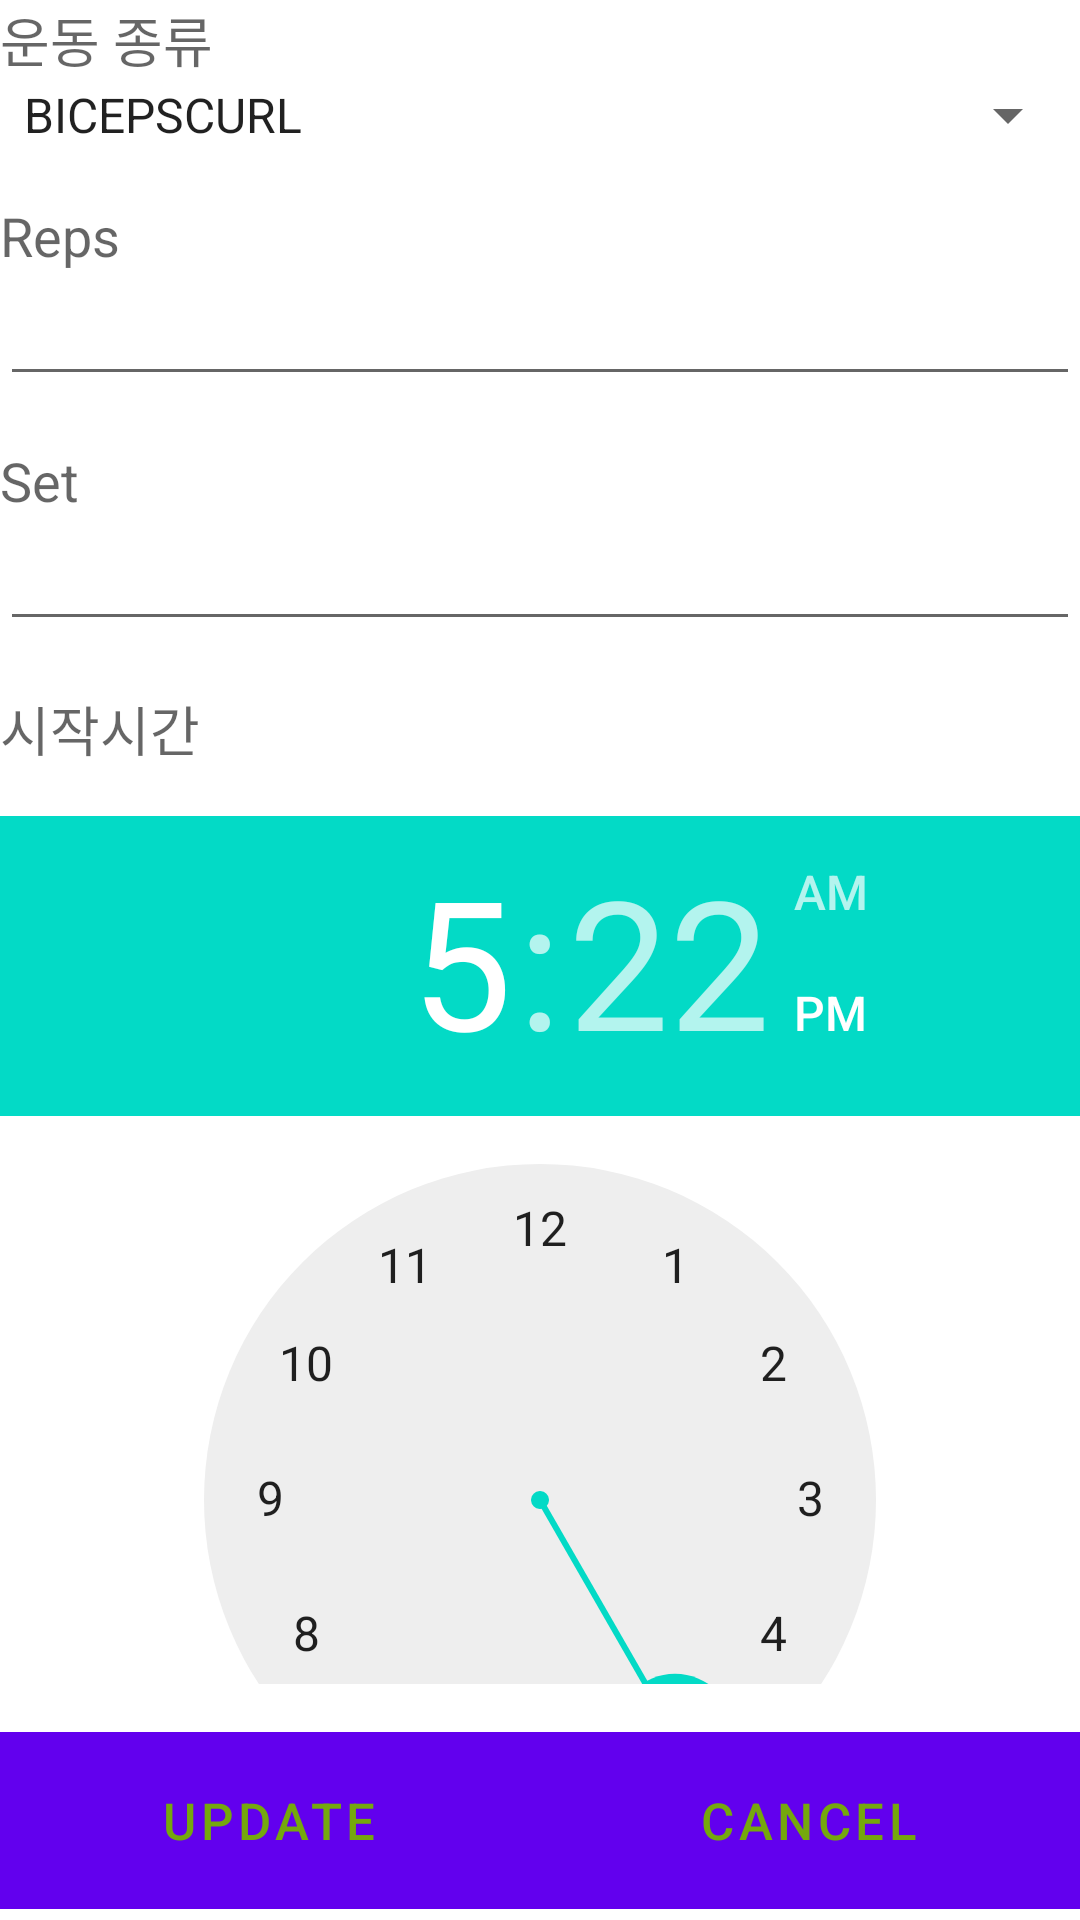

Android layout source for this screen:
<!-- AndroidManifest.xml: fallback theme Theme.MaterialComponents.DayNight.NoActionBar -->
<!-- res/layout/dialog_add_schedule.xml -->
<?xml version="1.0" encoding="utf-8"?>
<LinearLayout xmlns:android="http://schemas.android.com/apk/res/android"
    android:orientation="vertical" android:layout_width="match_parent"
    android:layout_height="match_parent"
    android:weightSum="1">

    <TextView
        android:text="운동 종류"
        android:layout_width="match_parent"
        android:layout_height="wrap_content"
        android:id="@+id/textView5"
        android:textAppearance="@android:style/TextAppearance.Material.Medium" />

    <Spinner
        android:layout_width="match_parent"
        android:layout_height="wrap_content"
        android:id="@+id/spinner"
        android:spinnerMode="dropdown"
        android:entries="@array/exercise"

        android:layout_marginBottom="@dimen/activity_vertical_margin"/>

    <TextView
        android:text="Reps"
        android:layout_width="match_parent"
        android:layout_height="wrap_content"
        android:id="@+id/textView6"
        android:textAppearance="@android:style/TextAppearance.Material.Medium" />

    <EditText
        android:layout_width="match_parent"
        android:layout_height="wrap_content"
        android:id="@+id/editReps"
        android:textColorHighlight="@color/chart_value_2"
        android:inputType="numberSigned|numberDecimal|number"
        android:layout_marginBottom="@dimen/activity_vertical_margin"/>

    <TextView
        android:text="Set"
        android:layout_width="match_parent"
        android:layout_height="wrap_content"
        android:id="@+id/textView7"
        android:textAppearance="@android:style/TextAppearance.Material.Medium" />

    <EditText
        android:layout_width="match_parent"
        android:layout_height="wrap_content"
        android:id="@+id/editSet"
        android:inputType="numberSigned|numberDecimal|number"
        android:layout_marginBottom="@dimen/activity_vertical_margin"/>

    <TextView
        android:text="시작시간"
        android:layout_width="match_parent"
        android:layout_height="wrap_content"
        android:id="@+id/textView8"
        android:textAppearance="@android:style/TextAppearance.Material.Medium" />

    <LinearLayout
        android:gravity="center"
        android:layout_marginTop="@dimen/activity_vertical_margin"
        android:layout_width="match_parent"
        android:layout_height="350dp"
        android:layout_weight="1.07">

        <TimePicker
            android:layout_width="match_parent"
            android:layout_height="match_parent"
            android:id="@+id/timePicker" />
    </LinearLayout>

    <LinearLayout
        android:orientation="horizontal"
        android:gravity="center"
        android:layout_marginTop="@dimen/activity_vertical_margin"
        android:layout_width="match_parent"
        android:layout_height="59dp"
        android:weightSum="1">

        <Button
            android:id="@+id/dialogOk"
            android:layout_width="wrap_content"
            android:text="UPDATE"
            android:textColor="@color/chart_value_2"
            android:textSize="17sp"
            android:layout_height="match_parent"
            android:background="@color/charcoal"
            android:layout_weight="0.5" />
        <Button
            android:id="@+id/dialogCancel"
            android:text="CANCEL"
            android:textSize="17sp"
            android:background="@color/charcoal"
            android:textColor="@color/chart_value_2"
            android:layout_width="wrap_content"
            android:layout_height="match_parent"
            android:layout_weight="0.5" />
    </LinearLayout>
</LinearLayout>
<!-- resources referenced by this layout -->
<resources>
  <string-array name="exercise">
          <item>BICEPSCURL</item>
          <item>CHEST</item>
          <item>KICKBACK</item>
          <item>SHOULDERFLY</item>
          <item>SQUAT</item>
      </string-array>
  <color name="charcoal">#424242</color>
  <color name="chart_value_2">#75a80d</color>
  <dimen name="activity_vertical_margin">16dp</dimen>
</resources>
